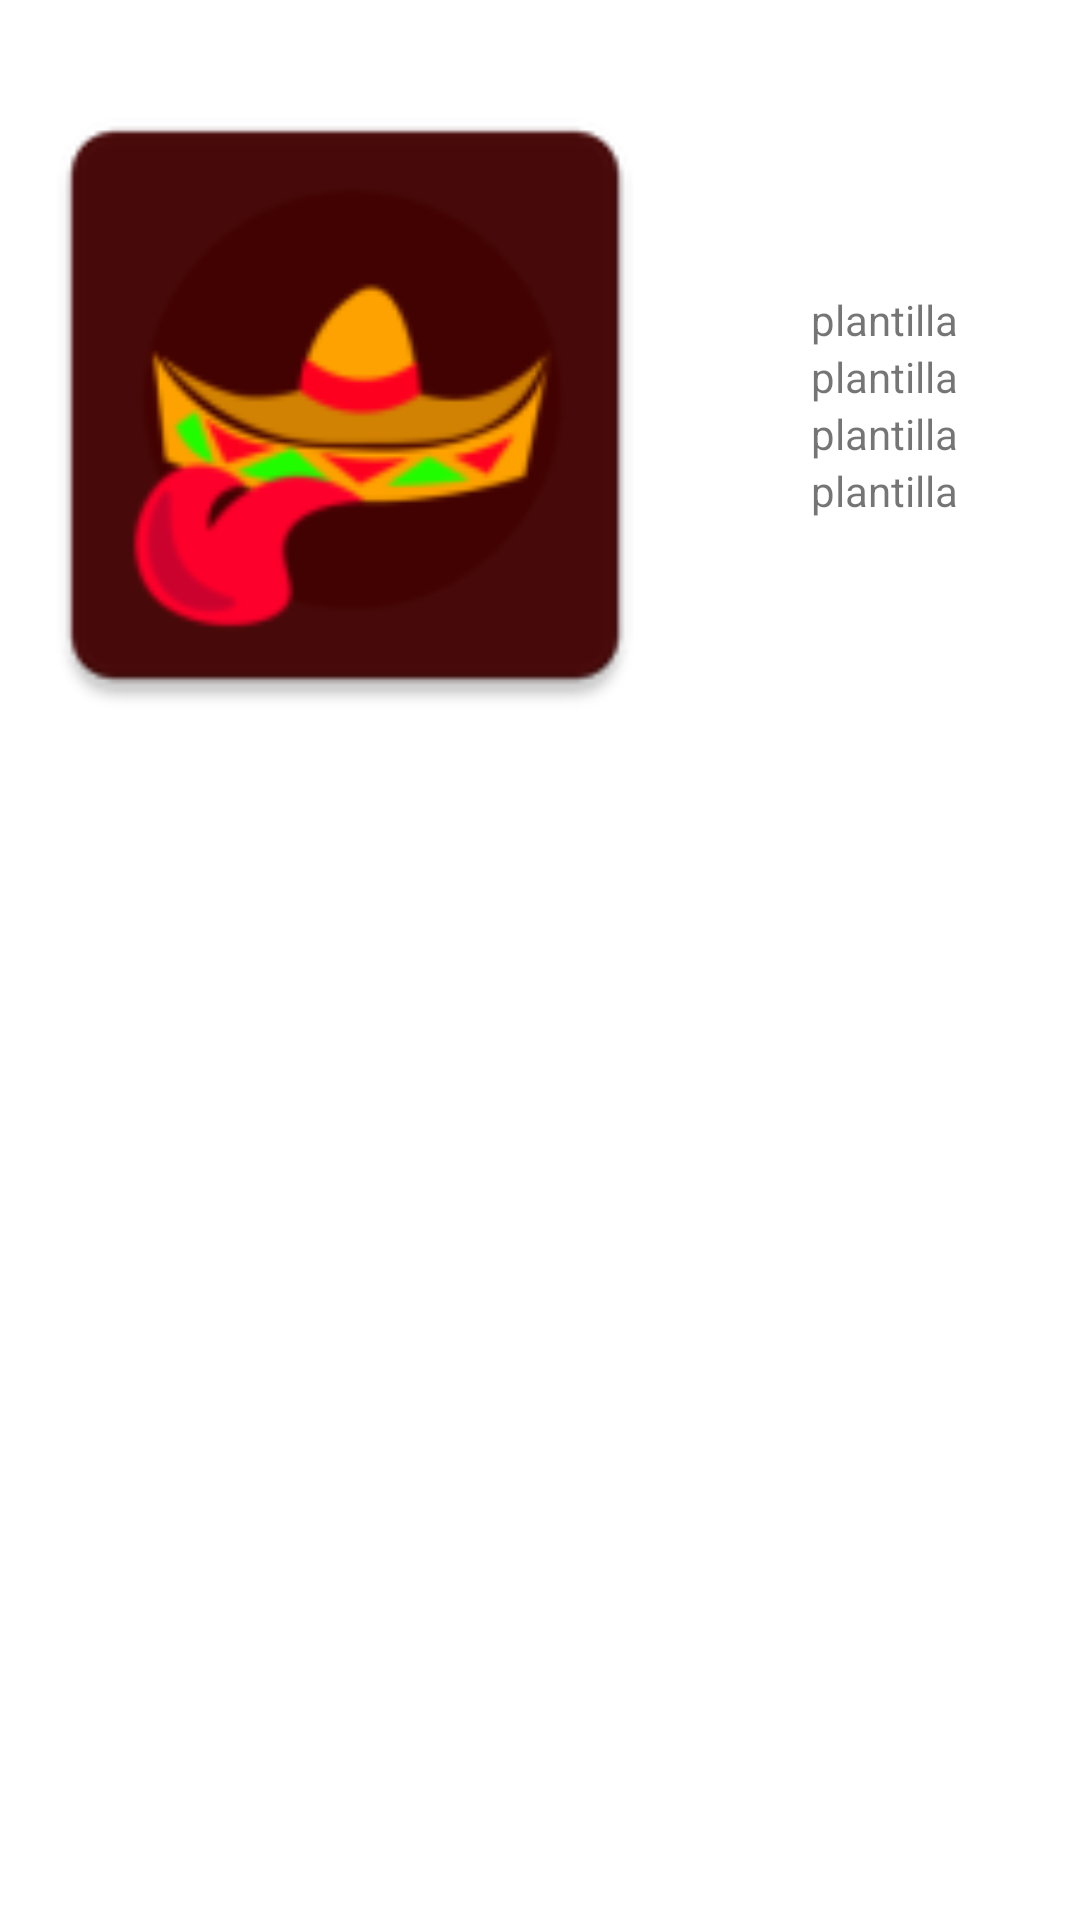

This screen was rendered from an Android layout file. Write that file and the resources it references.
<!-- AndroidManifest.xml: application theme Theme.Proycdraw -->
<!-- res/layout/grid_item.xml -->
<?xml version="1.0" encoding="utf-8"?>
<LinearLayout xmlns:android="http://schemas.android.com/apk/res/android"
    android:layout_width="match_parent"
    android:layout_height="match_parent"
    android:layout_marginTop="1dp"
    android:layout_marginBottom="0dp"
    android:orientation="vertical">
    
    <LinearLayout
        android:layout_width="match_parent"
        android:layout_height="260dp"
        android:gravity="center"
        android:orientation="horizontal"
        android:paddingTop="10dp">

        <ImageView
            android:id="@+id/imgItem"
            android:layout_width="149dp"
            android:layout_height="250dp"
            android:layout_weight="1"
            android:src="@mipmap/ic_launcher" />

        <LinearLayout
            android:layout_width="wrap_content"
            android:layout_height="wrap_content"
            android:layout_weight="1"
            android:gravity="center"
            android:orientation="vertical">

            <TextView
                android:id="@+id/tvId"
                android:layout_width="wrap_content"
                android:layout_height="wrap_content"
                android:text="plantilla" />

            <TextView
                android:id="@+id/tvCampo1"
                android:layout_width="wrap_content"
                android:layout_height="wrap_content"
                android:text="plantilla" />

            <TextView
                android:id="@+id/tvCampo2"
                android:layout_width="wrap_content"
                android:layout_height="wrap_content"
                android:text="plantilla" />

            <TextView
                android:id="@+id/tvCampo3"
                android:layout_width="wrap_content"
                android:layout_height="wrap_content"
                android:text="plantilla" />
        </LinearLayout>
    </LinearLayout>

</LinearLayout>
<!-- resources referenced by this layout -->
<resources>
  <!-- mipmap ic_launcher: png bitmap (mipmap-hdpi, 3037 bytes) -->
  <style name="Theme.Proycdraw" parent="Theme.MaterialComponents.DayNight.NoActionBar">
          
          <item name="colorPrimary">@color/amarilloprep</item>
          <item name="colorPrimaryVariant">@color/naranjadbz</item>
          <item name="colorOnPrimary">@color/white</item>
          
          <item name="colorSecondary">@color/teal_200</item>
          <item name="colorSecondaryVariant">@color/teal_700</item>
          <item name="colorOnSecondary">@color/black</item>
          
          <item name="android:statusBarColor" tools:targetApi="l">?attr/colorPrimaryVariant</item>
          
          <item name="android:windowTranslucentStatus">true</item>
      </style>
  <color name="amarilloprep">#FFA000</color>
  <color name="naranjadbz">#FF5722</color>
  <color name="white">#FFFFFFFF</color>
  <color name="teal_200">#FF03DAC5</color>
  <color name="teal_700">#FF018786</color>
  <color name="black">#FF000000</color>
</resources>
